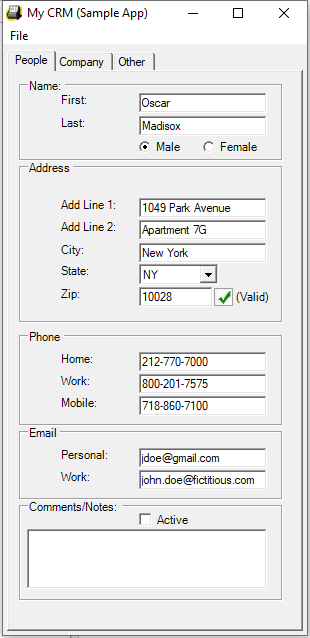
Task: Screen scraping demo with MYCRM app.
Workflow: Main

Step 1: Attach Window 'Form1 Mycrm' on 'Form1' (mycrm.exe)

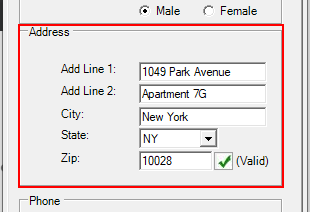
Step 2: get-text from 'groupBox1'